Labelled photos from "time1", an image-classification folder in andrewdemchenko/time1. The possible labels are: normal, two heads, two tails.

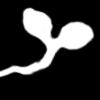
Label: two heads

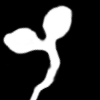
Label: two heads

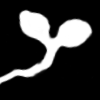
Label: two heads

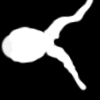
Label: two tails

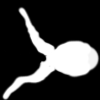
Label: two tails

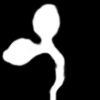
Label: two heads
